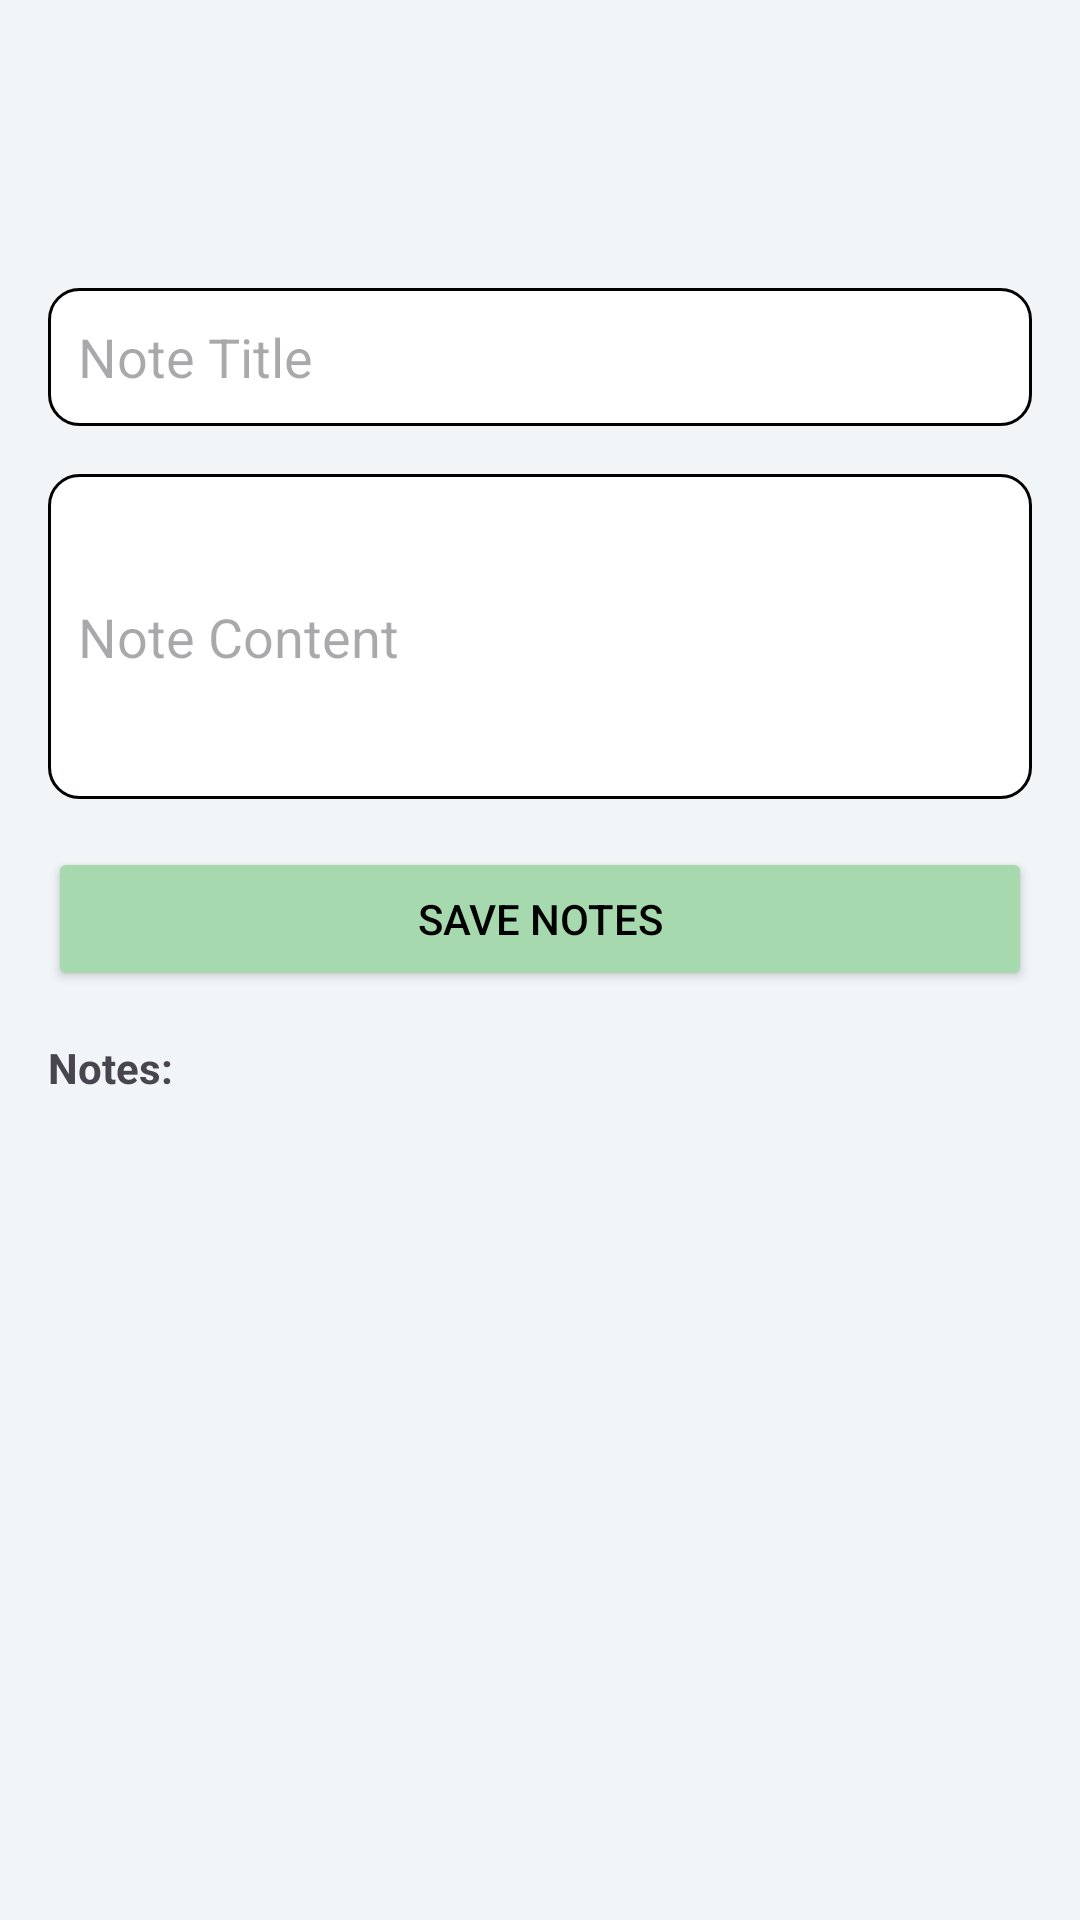

Android layout source for this screen:
<!-- AndroidManifest.xml: application theme Theme.NammaKarnataka -->
<!-- res/layout/activity_main_todo.xml -->
<?xml version="1.0" encoding="utf-8"?>
<LinearLayout xmlns:android="http://schemas.android.com/apk/res/android"
    xmlns:app="http://schemas.android.com/apk/res-auto"
    xmlns:tools="http://schemas.android.com/tools"
    android:layout_width="match_parent"
    android:layout_height="match_parent"
    tools:context=".todo.MainActivity_todo"
    android:orientation="vertical"
    android:padding="16dp"
    android:background="@color/home_background">

    <RelativeLayout
        android:layout_width="match_parent"
        android:layout_height="wrap_content"
        android:padding="10dp">

        <ImageView
            android:id="@+id/back_button"
            android:layout_width="35dp"
            android:layout_height="40dp"
            android:src="@drawable/back_arrow" />


    </RelativeLayout>
    <EditText
        android:layout_marginTop="20dp"
        android:id="@+id/titleEditText"
        android:layout_width="match_parent"
        android:background="@drawable/rounded_corner"
        android:layout_height="46dp"
        android:paddingLeft="10dp"
        android:textColor="@color/black"
        android:hint="Note Title"/>

    <EditText
        android:layout_width="match_parent"
        android:layout_height="wrap_content"
        android:hint="Note Content"
        android:layout_marginTop="16dp"
        android:paddingLeft="10dp"
        android:paddingRight="10dp"
        android:background="@drawable/rounded_corner"
        android:textColor="@color/black"
        android:inputType="textMultiLine"
        android:minLines="5"
        android:id="@+id/contentEditText"/>

    <Button
        android:backgroundTint="@color/card7"
        android:id="@+id/saveButton"
        android:layout_width="match_parent"
        android:layout_height="wrap_content"
        android:text="Save Notes"
        android:textColor="@color/black"
        android:layout_marginTop="16dp"/>

    <TextView
        android:layout_width="match_parent"
        android:layout_height="18dp"
        android:text="Notes:"
        android:layout_marginTop="16dp"
        android:textStyle="bold"
        android:id="@+id/notesTextView"/>

    <ScrollView

        android:id="@+id/notesScrollView"
        android:layout_width="match_parent"
        android:layout_height="0dp"
        android:layout_weight="1">

        <LinearLayout

            android:layout_width="match_parent"
            android:layout_height="wrap_content"
            android:id="@+id/notesContainer"
            android:orientation="vertical"/>

    </ScrollView>


</LinearLayout>
<!-- resources referenced by this layout -->
<resources>
  <color name="black">#FF000000</color>
  <color name="card7">#a6daae</color>
  <color name="home_background">#f2f5f8</color>
  <!-- drawable rounded_corner (drawable) -->
  <?xml version="1.0" encoding="utf-8"?>
  <shape xmlns:android="http://schemas.android.com/apk/res/android">
  
      <corners android:radius="10dip"/>
      <stroke android:width="1dp"/>
      <solid android:color="@color/white"/>
  
  </shape>
  <style name="Theme.NammaKarnataka" parent="Base.Theme.NammaKarnataka" />
  <color name="white">#FFFFFFFF</color>
  <style name="Base.Theme.NammaKarnataka" parent="Theme.Material3.DayNight.NoActionBar">
          
  
          <item name="android:statusBarColor">@color/black</item>
      </style>
</resources>
